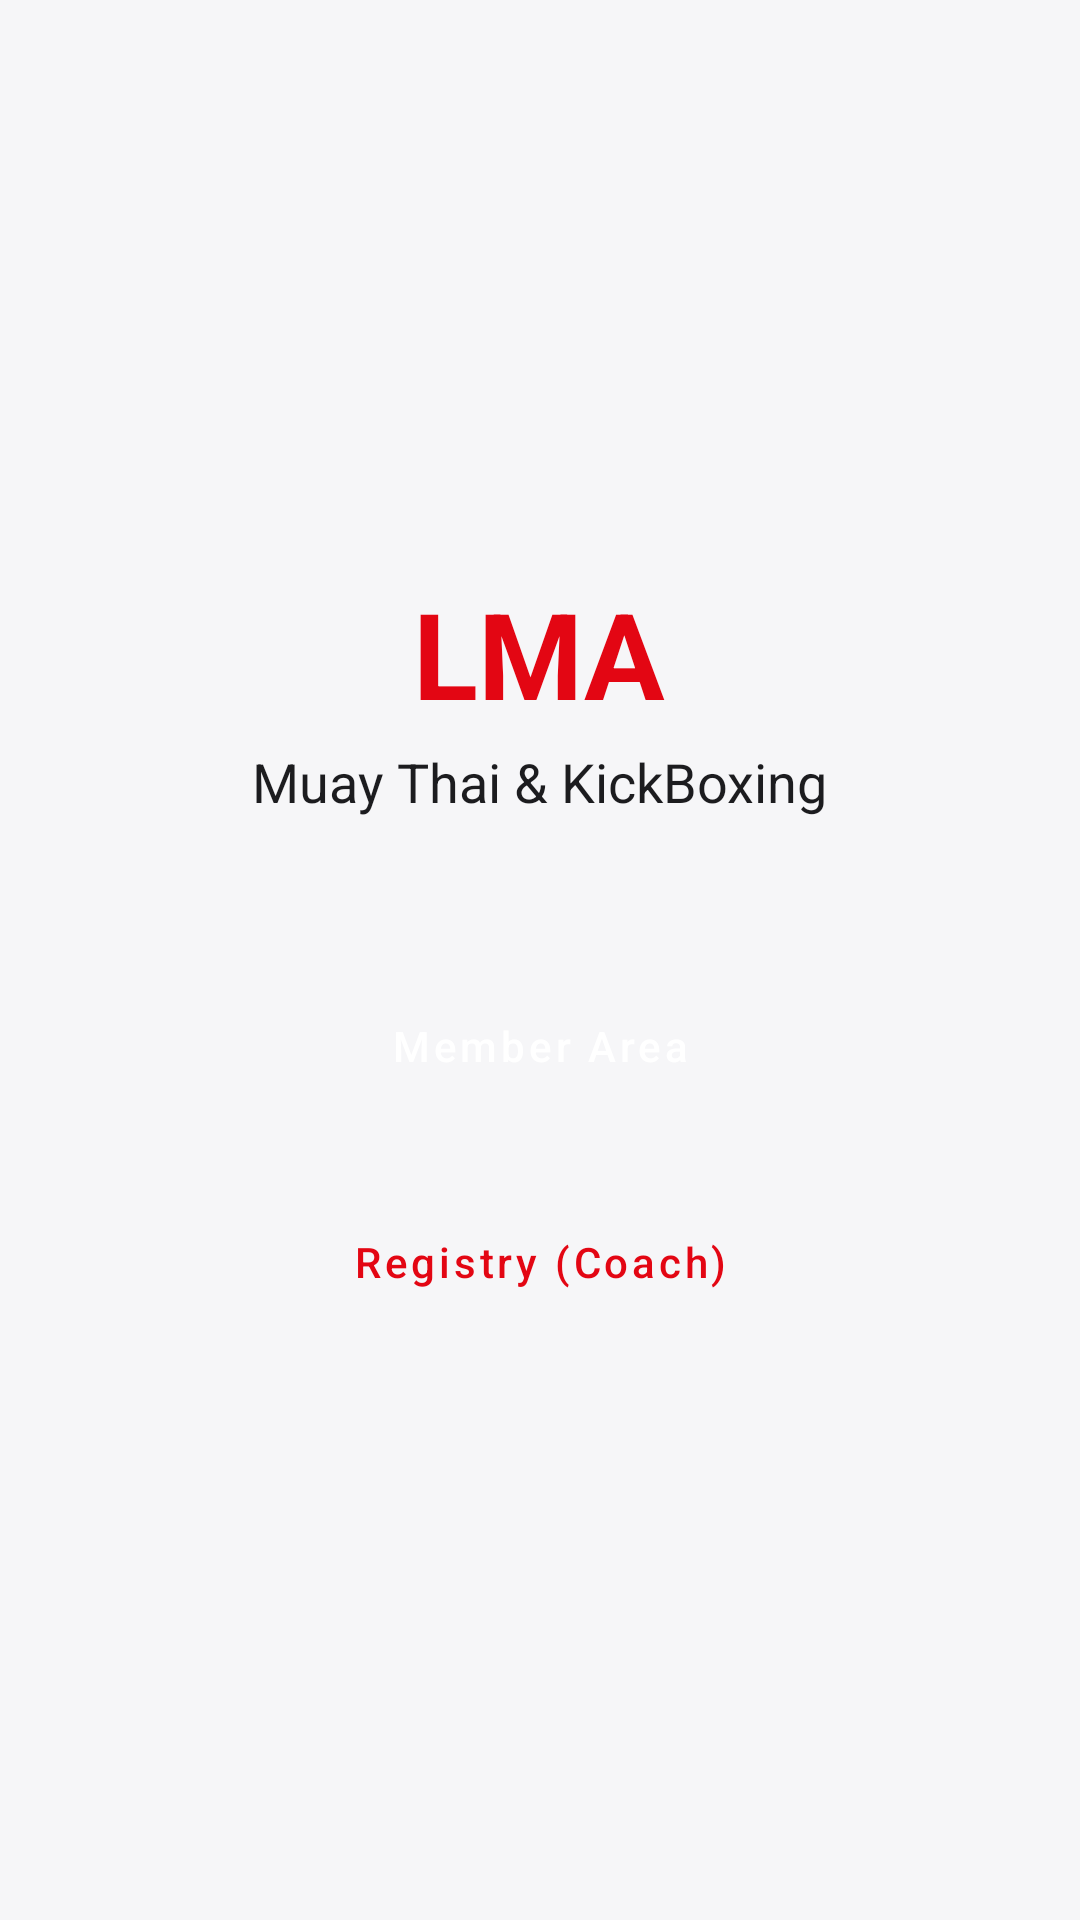

This screen was rendered from an Android layout file. Write that file and the resources it references.
<!-- AndroidManifest.xml: application theme Theme.LmaKickboxing -->
<!-- res/layout/activity_main.xml -->
<?xml version="1.0" encoding="utf-8"?>
<LinearLayout xmlns:android="http://schemas.android.com/apk/res/android"
    android:layout_width="match_parent"
    android:layout_height="match_parent"
    android:background="@color/bg"
    android:orientation="vertical"
    android:gravity="center"
    android:padding="32dp">

    <TextView
        android:layout_width="wrap_content"
        android:layout_height="wrap_content"
        android:text="LMA"
        android:textColor="@color/red"
        android:textSize="40sp"
        android:textStyle="bold" />

    <TextView
        android:layout_width="wrap_content"
        android:layout_height="wrap_content"
        android:layout_marginTop="4dp"
        android:layout_marginBottom="48dp"
        android:text="Muay Thai &amp; KickBoxing"
        android:textColor="@color/ink"
        android:textSize="18sp" />

    <Button
        android:id="@+id/btnMemberArea"
        style="@style/Widget.MaterialComponents.Button"
        android:layout_width="match_parent"
        android:layout_height="56dp"
        android:layout_marginBottom="16dp"
        android:backgroundTint="@color/red"
        android:text="Member Area"
        android:textAllCaps="false" />

    <Button
        android:id="@+id/btnRegistry"
        style="@style/Widget.MaterialComponents.Button.OutlinedButton"
        android:layout_width="match_parent"
        android:layout_height="56dp"
        android:text="Registry (Coach)"
        android:textAllCaps="false" />

</LinearLayout>
<!-- resources referenced by this layout -->
<resources>
  <color name="bg">#F6F6F8</color>
  <color name="ink">#1C1C1F</color>
  <color name="red">#E30613</color>
  <style name="Theme.LmaKickboxing" parent="Theme.MaterialComponents.Light.NoActionBar">
          
          <item name="android:textColorPrimary">@color/ink</item>
          <item name="android:textColor">@color/ink</item>
          <item name="colorPrimary">@color/red</item>
          <item name="colorPrimaryDark">@color/black</item>
          <item name="colorAccent">@color/red</item>
          <item name="android:windowBackground">@color/bg</item>
          <item name="android:statusBarColor" tools:targetApi="21">@color/black</item>
      </style>
  <color name="black">#111113</color>
</resources>
